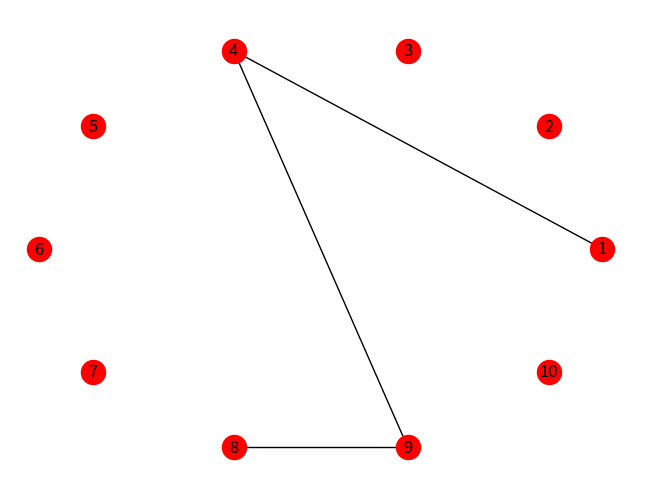

Reproduce this figure in Python.

# Bibliotecas importadas
import numpy as np
import networkx as nx
import matplotlib.pyplot as plt


# Variaveis
N = 10                              # Numero de nodos
P = 0.1                             # Probabilidade de conexao

# Criando a matriz
matrizAdj = np.random.rand(N, N)    # Matriz Adjacencia

# Preenchendo a matriz
for i in range(N):
    for j in range(i, N):
        if matrizAdj[i][j] <= P: matrizAdj[i][j] = 1
        else: matrizAdj[i][j] = 0


# Ajustando a simetria da matriz
for i in range(N):
    for j in range(0, i):
        matrizAdj[i][j] = matrizAdj[j][i]


# Plotando a matriz adjacencia
print(matrizAdj)

# Criando o grafo
grafo = nx.Graph()

# Inserindo os nodos
grafo.add_nodes_from([i+1 for i in range(N)])

# Inserindo as conexoes entre os nodos
for i in range(N):
    for j in range(0, i):
        if matrizAdj[i][j] == 1:
            grafo.add_edge(i+1, j+1)
                                                
# Desenhando o grafo
nx.draw_circular(grafo, with_labels=True, node_color="red")

# Plotando o grafo
plt.plot()

plt.axis('off')
plt.show()
